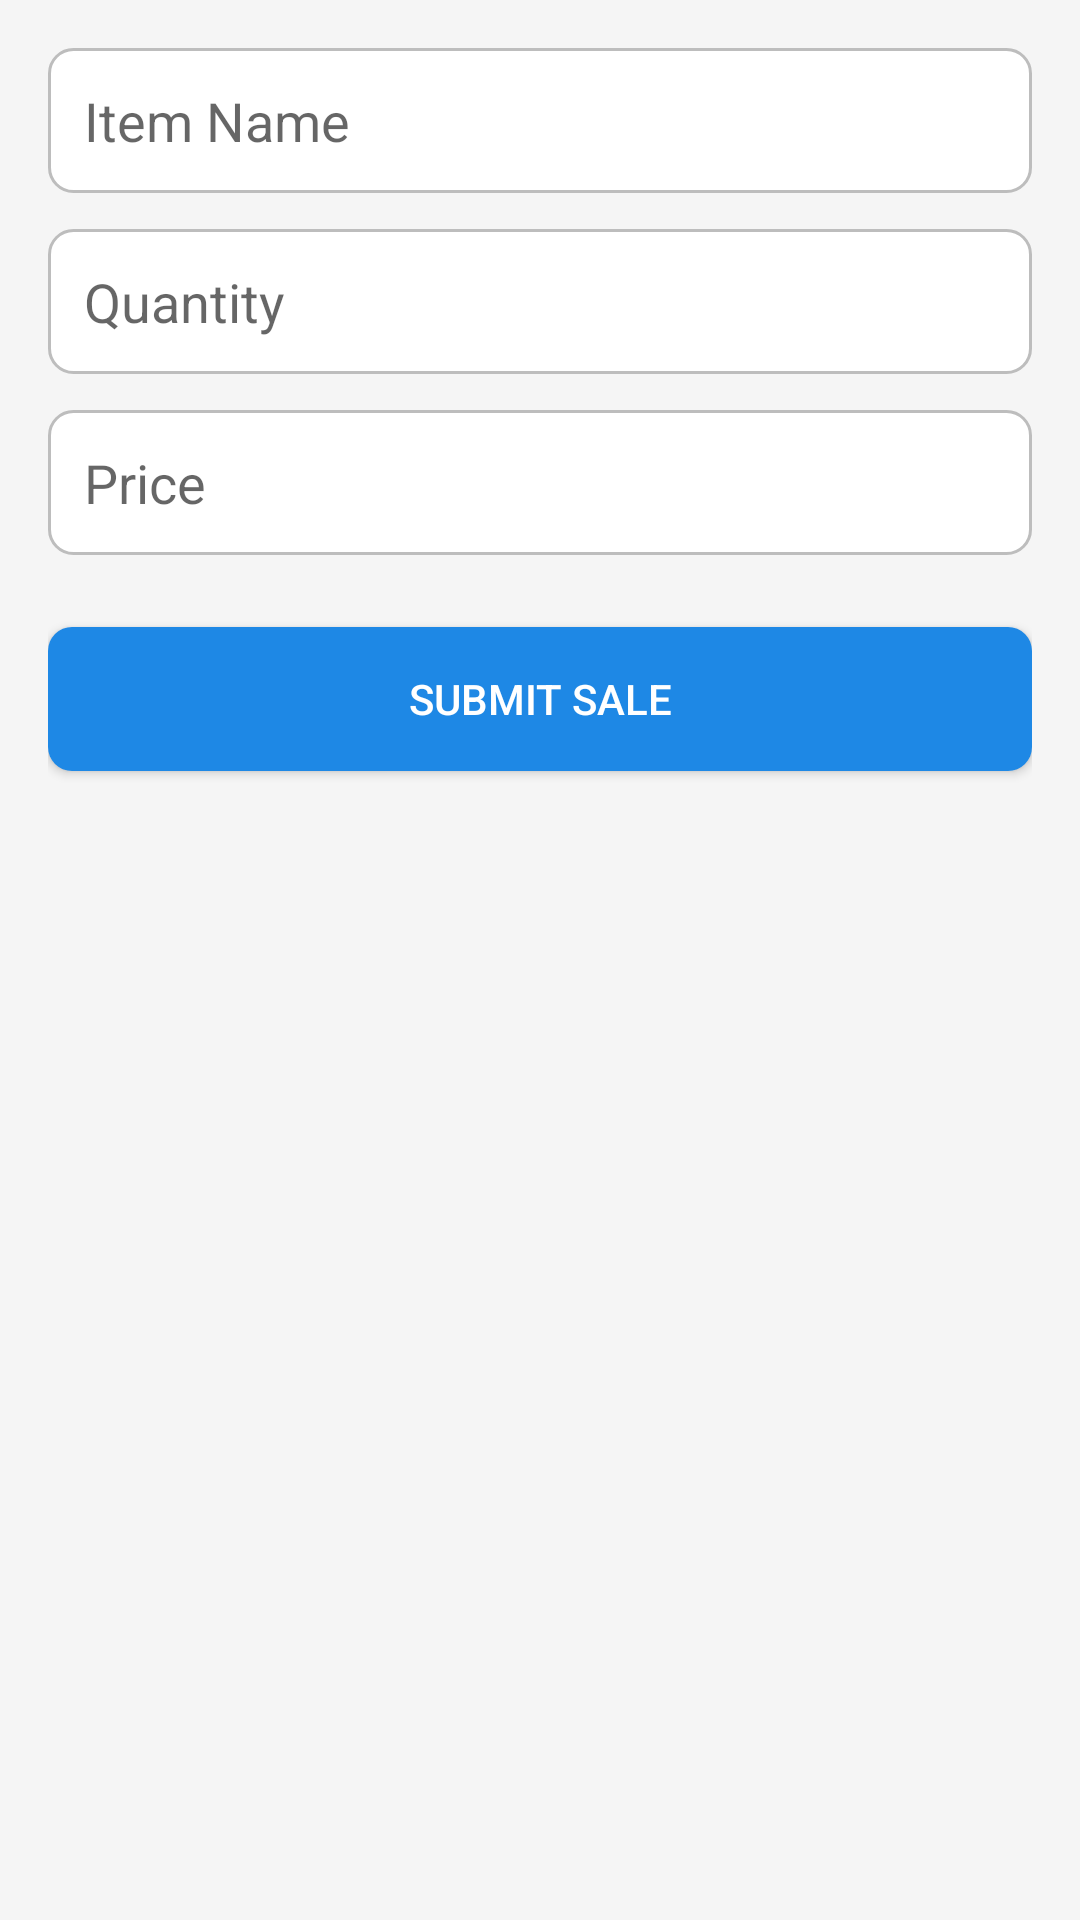

Reconstruct the res/layout file that produces this screen, plus the resources it refers to.
<!-- AndroidManifest.xml: application theme Theme.ShaMobiles -->
<!-- res/layout/fragment_new_accessory_sale.xml -->
<?xml version="1.0" encoding="utf-8"?>
<LinearLayout xmlns:android="http://schemas.android.com/apk/res/android"
    android:layout_width="match_parent"
    android:layout_height="match_parent"
    android:orientation="vertical"
    android:padding="16dp"
    android:background="@color/background">

    <EditText
        android:id="@+id/itemNameInput"
        android:layout_width="match_parent"
        android:layout_height="wrap_content"
        android:hint="Item Name"
        android:padding="12dp"
        android:background="@drawable/edit_text_background"
        android:layout_marginBottom="12dp"/>

    <EditText
        android:id="@+id/quantityInput"
        android:layout_width="match_parent"
        android:layout_height="wrap_content"
        android:hint="Quantity"
        android:padding="12dp"
        android:background="@drawable/edit_text_background"
        android:inputType="number"
        android:layout_marginBottom="12dp"/>

    <EditText
        android:id="@+id/priceInput"
        android:layout_width="match_parent"
        android:layout_height="wrap_content"
        android:hint="Price"
        android:padding="12dp"
        android:background="@drawable/edit_text_background"
        android:inputType="numberDecimal"
        android:layout_marginBottom="24dp"/>

    <Button
        android:id="@+id/submitButton"
        android:layout_width="match_parent"
        android:layout_height="wrap_content"
        android:text="Submit Sale"
        android:textColor="@color/white"
        android:background="@drawable/button_background"
        android:padding="12dp"/>
</LinearLayout>
<!-- resources referenced by this layout -->
<resources>
  <color name="background">#F5F5F5</color>
  <color name="white">#FFFFFF</color>
  <!-- drawable button_background (drawable) -->
  <?xml version="1.0" encoding="utf-8"?>
  <ripple xmlns:android="http://schemas.android.com/apk/res/android"
      android:color="@color/primaryDark">
      <item>
          <shape android:shape="rectangle">
              <solid android:color="@color/primary" />
              <corners android:radius="8dp" />
          </shape>
      </item>
  </ripple>
  <!-- drawable edit_text_background (drawable) -->
  <?xml version="1.0" encoding="utf-8"?>
  <shape xmlns:android="http://schemas.android.com/apk/res/android">
      <solid android:color="@color/white" />
      <corners android:radius="8dp" />
      <stroke
          android:width="1dp"
          android:color="@color/divider" />
  </shape>
  <style name="Theme.ShaMobiles" parent="Theme.MaterialComponents.DayNight.DarkActionBar">
          
          <item name="colorPrimary">@color/purple_500</item>
          <item name="colorPrimaryVariant">@color/purple_700</item>
          <item name="colorOnPrimary">@color/white</item>
          
          <item name="colorSecondary">@color/teal_200</item>
          <item name="colorSecondaryVariant">@color/teal_700</item>
          <item name="colorOnSecondary">@color/black</item>
          
          <item name="android:statusBarColor">?attr/colorPrimaryVariant</item>
          
      </style>
  <color name="primaryDark">#1565C0</color>
  <color name="primary">#1E88E5</color>
  <color name="divider">#BDBDBD</color>
  <color name="purple_500">#1E88E5</color>
  <color name="purple_700">#1565C0</color>
  <color name="teal_200">#FF03DAC5</color>
  <color name="teal_700">#FF018786</color>
  <color name="black">#000000</color>
</resources>
